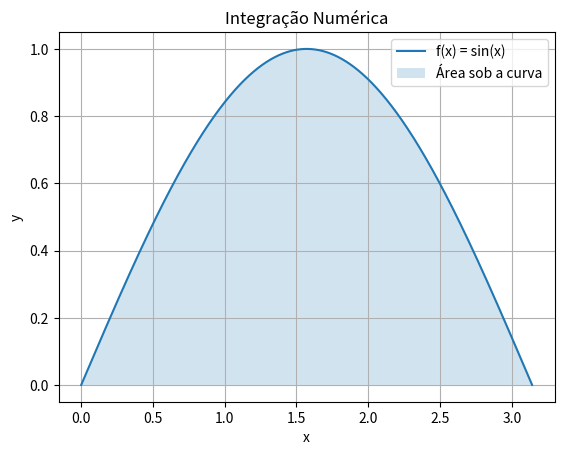

This figure's Python source:
import numpy as np
import matplotlib.pyplot as plt


def trapezoidal_rule(f, a, b, n):
    h = (b - a) / n
    result = 0.5 * (f(a) + f(b))
    for i in range(1, n):
        result += f(a + i * h)
    return result * h


def simpson_rule(f, a, b, n):
    h = (b - a) / n
    result = f(a) + f(b)
    for i in range(1, n):
        if i % 2 == 0:
            result += 2 * f(a + i * h)
        else:
            result += 4 * f(a + i * h)
    return result * h / 3


# Função a ser integrada
def f(x): return np.sin(x)


a, b = 0, np.pi
n = 100

# Calculando as integrais
trap_result = trapezoidal_rule(f, a, b, n)
simp_result = simpson_rule(f, a, b, n)
print(f"Trapézios: {trap_result}, Simpson: {simp_result}")

# Plotando a função e a área sob a curva
x_vals = np.linspace(a, b, 1000)
y_vals = f(x_vals)
plt.plot(x_vals, y_vals, label='f(x) = sin(x)')
plt.fill_between(x_vals, y_vals, alpha=0.2, label='Área sob a curva')
plt.xlabel('x')
plt.ylabel('y')
plt.legend()
plt.title('Integração Numérica')
plt.grid(True)
plt.show()
